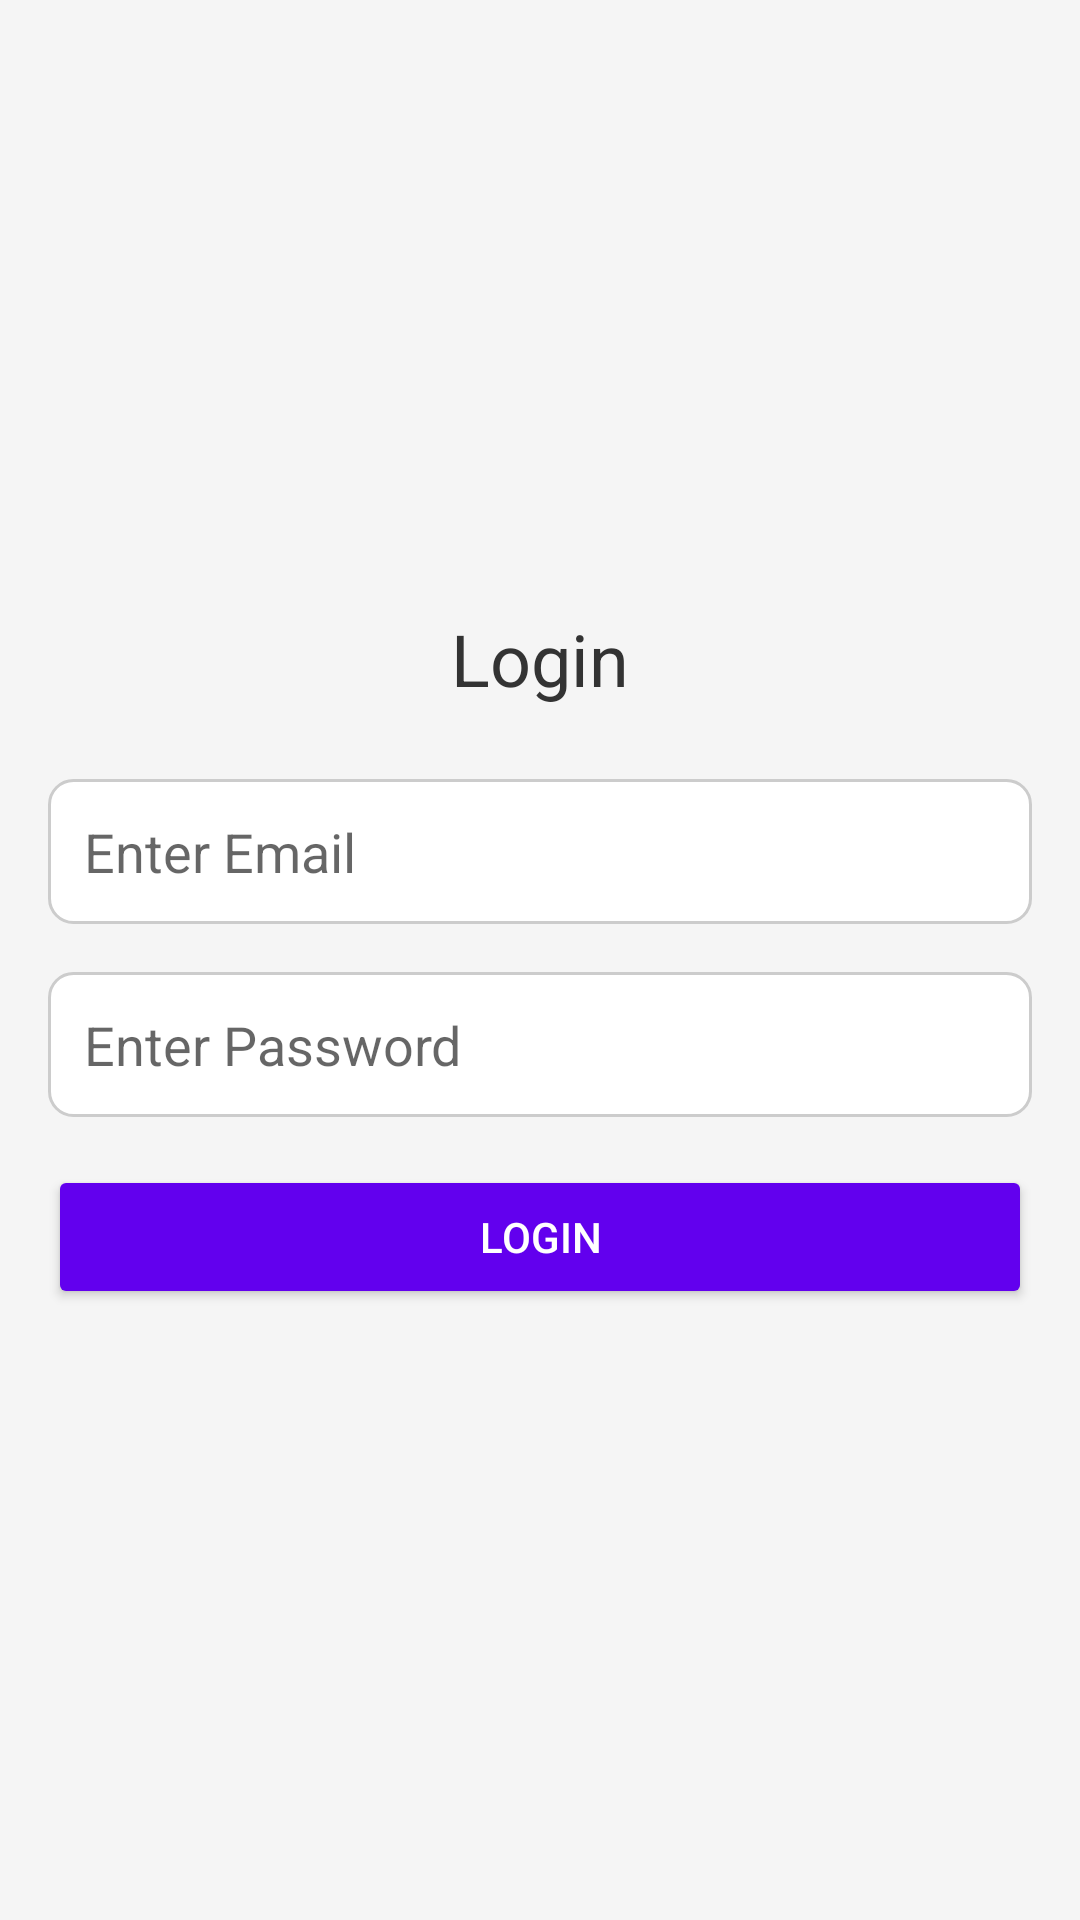

Write the Android layout XML for this screen, with the resource values it uses.
<!-- AndroidManifest.xml: activity theme Theme.AppCompat.DayNight.NoActionBar -->
<!-- res/layout/activity_login.xml -->
<?xml version="1.0" encoding="utf-8"?>
<LinearLayout xmlns:android="http://schemas.android.com/apk/res/android"
    android:layout_width="match_parent"
    android:layout_height="match_parent"
    android:orientation="vertical"
    android:padding="16dp"
    android:gravity="center"
    android:background="#F5F5F5">

    
    <TextView
        android:id="@+id/title"
        android:layout_width="wrap_content"
        android:layout_height="wrap_content"
        android:text="Login"
        android:textSize="24sp"
        android:textColor="#333333"
        android:layout_marginBottom="24dp" />

    
    <EditText
        android:id="@+id/inputemail"
        android:layout_width="match_parent"
        android:layout_height="wrap_content"
        android:hint="Enter Email"
        android:inputType="textEmailAddress"
        android:padding="12dp"
        android:background="@drawable/input_background"
        android:layout_marginBottom="16dp" />

    
    <EditText
        android:id="@+id/inputpassword"
        android:layout_width="match_parent"
        android:layout_height="wrap_content"
        android:hint="Enter Password"
        android:inputType="textPassword"
        android:padding="12dp"
        android:background="@drawable/input_background"
        android:layout_marginBottom="16dp" />

    
    <Button
        android:id="@+id/btnlogin"
        android:layout_width="match_parent"
        android:layout_height="wrap_content"
        android:backgroundTint="#6200EE"
        android:text="Login"
        android:textColor="#FFFFFF" />

</LinearLayout>
<!-- resources referenced by this layout -->
<resources>
  <!-- drawable input_background (drawable) -->
  <shape xmlns:android="http://schemas.android.com/apk/res/android">
      <solid android:color="#FFFFFF" />
      <corners android:radius="8dp" />
      <stroke android:width="1dp" android:color="#CCCCCC" />
      <padding android:left="12dp" android:top="8dp" android:right="12dp" android:bottom="8dp" />
  </shape>
</resources>
